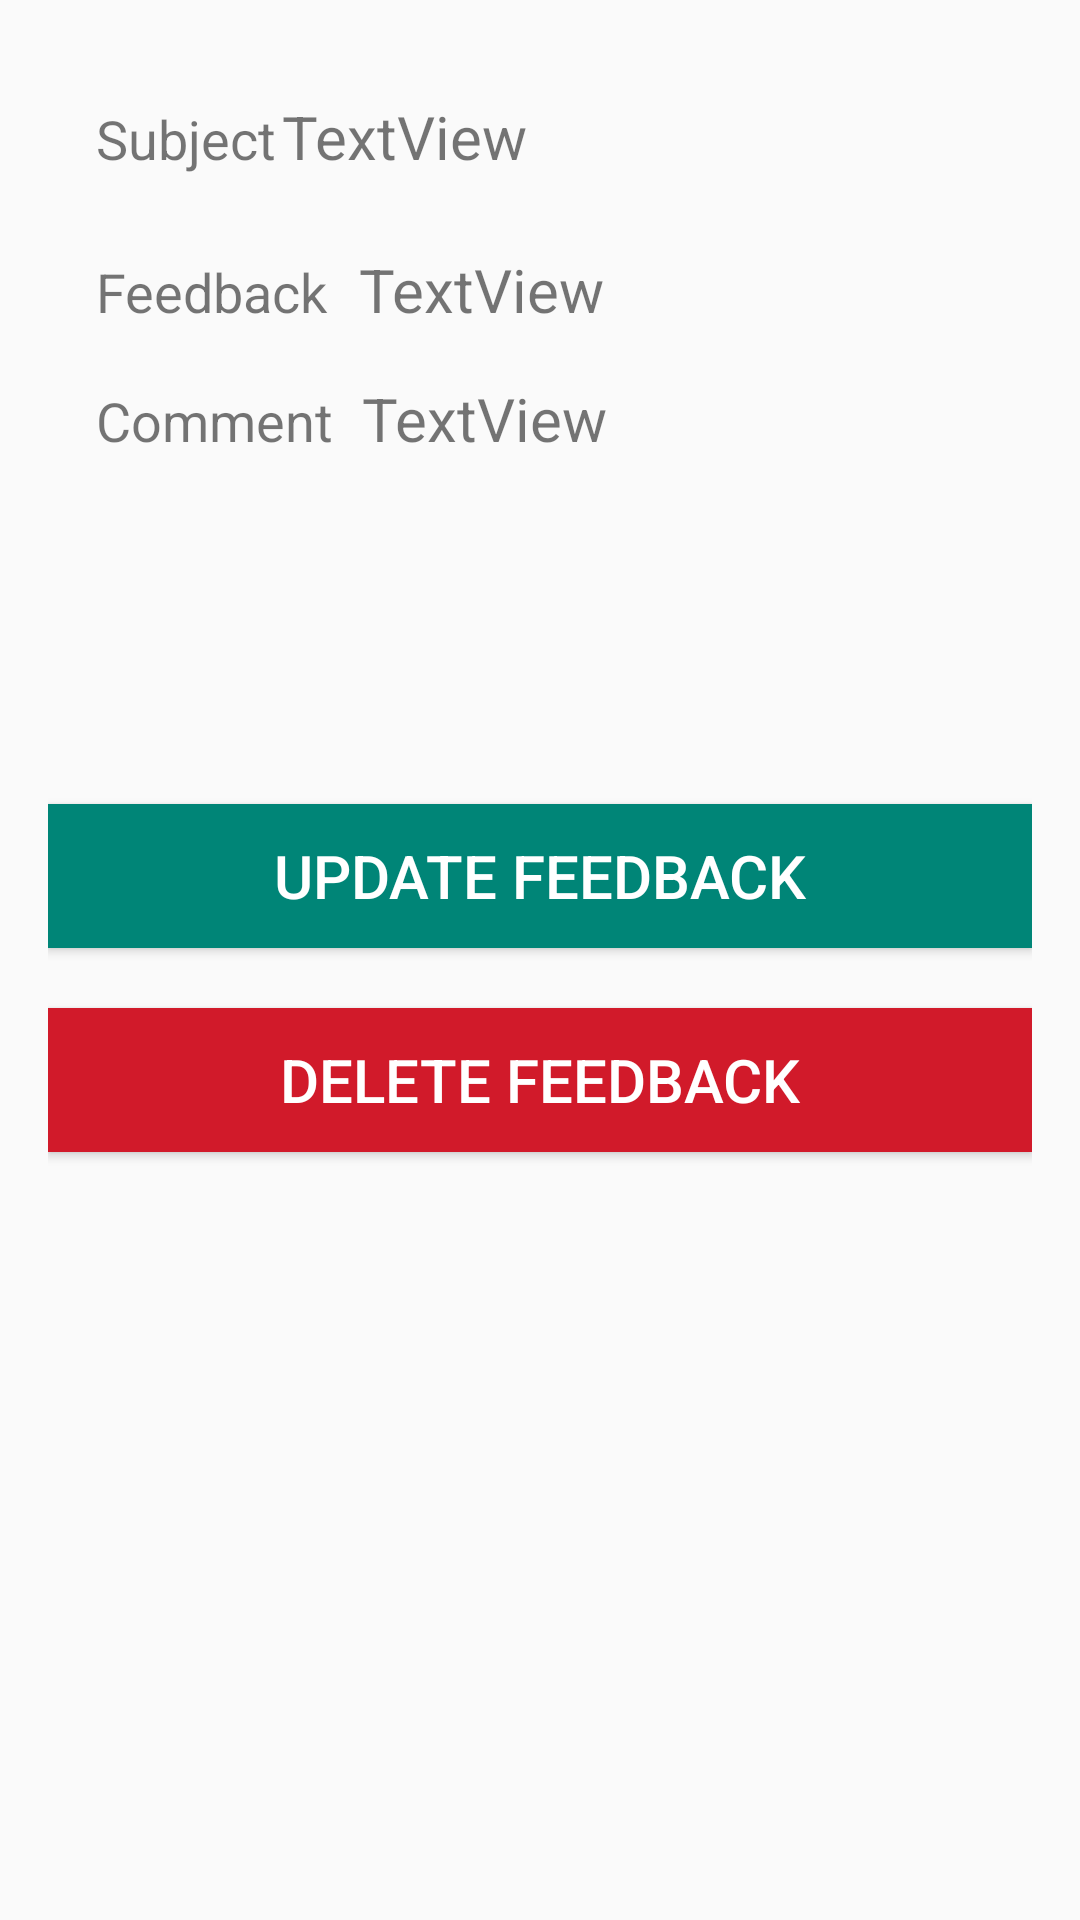

Android layout source for this screen:
<!-- AndroidManifest.xml: application theme AppTheme -->
<!-- res/layout/activity_feedback_manage.xml -->
<?xml version="1.0" encoding="utf-8"?>
<LinearLayout xmlns:android="http://schemas.android.com/apk/res/android"
    xmlns:app="http://schemas.android.com/apk/res-auto"
    xmlns:tools="http://schemas.android.com/tools"
    android:layout_width="match_parent"
    android:layout_height="match_parent"
    android:padding="16dp"
    android:orientation="vertical"
    tools:context=".Feedback_manage">

    <androidx.constraintlayout.widget.ConstraintLayout
        android:layout_width="match_parent"
        android:layout_height="232dp">

        <TextView
            android:id="@+id/textView_Subject"
            android:layout_width="250dp"
            android:layout_height="wrap_content"
            android:layout_marginStart="23dp"
            android:layout_marginTop="16dp"
            android:text="TextView"
            android:textAlignment="viewStart"
            android:textSize="20sp"
            app:layout_constraintEnd_toEndOf="parent"
            app:layout_constraintHorizontal_bias="1.0"
            app:layout_constraintStart_toEndOf="@+id/textView14"
            app:layout_constraintTop_toTopOf="parent" />

        <TextView
            android:id="@+id/textView_feedback"
            android:layout_width="250dp"
            android:layout_height="wrap_content"
            android:layout_marginStart="36dp"
            android:layout_marginTop="24dp"
            android:text="TextView"
            android:textSize="20sp"
            app:layout_constraintEnd_toEndOf="parent"
            app:layout_constraintStart_toEndOf="@+id/textView15"
            app:layout_constraintTop_toBottomOf="@+id/textView_Subject" />

        <TextView
            android:id="@+id/textView_comment"
            android:layout_width="250dp"
            android:layout_height="wrap_content"
            android:layout_marginStart="36dp"
            android:layout_marginTop="16dp"
            android:text="TextView"
            android:textSize="20sp"
            app:layout_constraintEnd_toEndOf="parent"
            app:layout_constraintStart_toEndOf="@+id/textView16"
            app:layout_constraintTop_toBottomOf="@+id/textView_feedback" />

        <TextView
            android:id="@+id/textView14"
            android:layout_width="wrap_content"
            android:layout_height="wrap_content"
            android:layout_marginStart="16dp"
            android:text="Subject"
            android:textSize="18sp"
            app:layout_constraintBaseline_toBaselineOf="@+id/textView_Subject"
            app:layout_constraintStart_toStartOf="parent" />

        <TextView
            android:id="@+id/textView15"
            android:layout_width="wrap_content"
            android:layout_height="wrap_content"
            android:layout_marginStart="16dp"
            android:text="Feedback"
            android:textSize="18sp"
            app:layout_constraintBaseline_toBaselineOf="@+id/textView_feedback"
            app:layout_constraintStart_toStartOf="parent" />

        <TextView
            android:id="@+id/textView16"
            android:layout_width="wrap_content"
            android:layout_height="wrap_content"
            android:layout_marginStart="16dp"
            android:text="Comment"
            android:textSize="18sp"
            app:layout_constraintBaseline_toBaselineOf="@+id/textView_comment"
            app:layout_constraintStart_toStartOf="parent" />

    </androidx.constraintlayout.widget.ConstraintLayout>

    <Button
        android:id="@+id/feedback_edit"
        android:layout_width="match_parent"
        android:layout_height="wrap_content"
        android:layout_marginTop="20dp"
        android:layout_marginBottom="20dp"
        android:background="@color/colorPrimary"
        android:text="@string/update_feedback"
        android:textColor="#FFFFFF"
        android:textSize="20sp" />

    <Button
        android:id="@+id/feedback_delete"
        android:layout_width="match_parent"
        android:layout_height="wrap_content"
        android:textSize="20sp"
        android:textColor="#FFFFFF"
        android:background="@color/delete_red"
        android:text="@string/btn_delete_feedback" />
</LinearLayout>
<!-- resources referenced by this layout -->
<resources>
  <color name="colorPrimary">#008577</color>
  <color name="delete_red">#d11a2a</color>
  <string name="btn_delete_feedback">Delete Feedback</string>
  <string name="update_feedback">Update Feedback</string>
  <style name="AppTheme" parent="Theme.AppCompat.Light.DarkActionBar">
          
          <item name="colorPrimary">@color/colorPrimary</item>
          <item name="colorPrimaryDark">@color/colorPrimaryDark</item>
          <item name="colorAccent">@color/colorAccent</item>
      </style>
  <color name="colorPrimaryDark">#00574B</color>
  <color name="colorAccent">#D81B60</color>
</resources>
